The GitHub repository ZaishG/DL-CatVsDog contains a labelled image folder "cats_vs_dogs_data" with 2 categories: cats, dogs. Examples follow, each with its label.

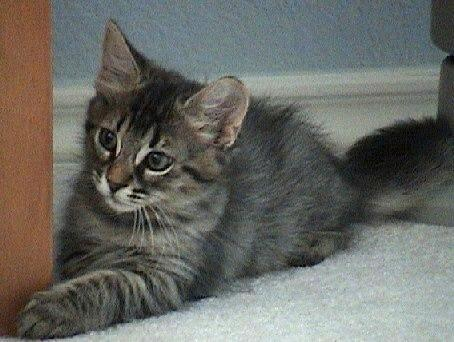
Label: cats

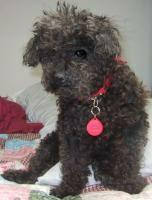
Label: dogs

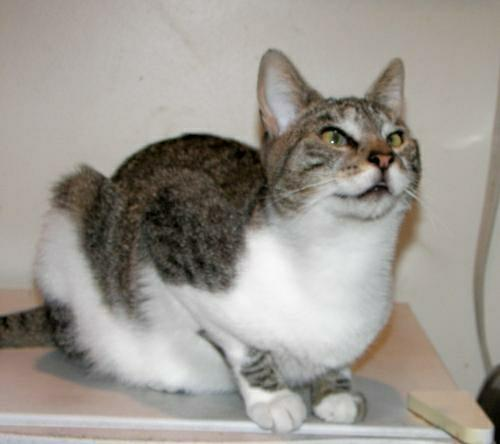
Label: cats

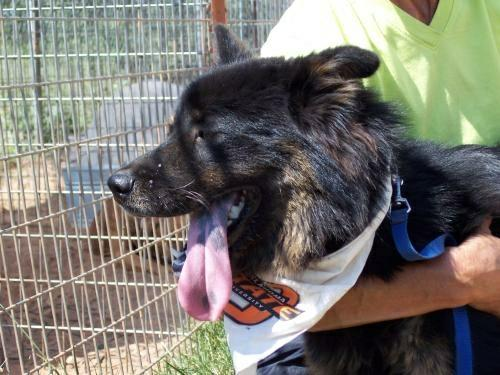
Label: dogs

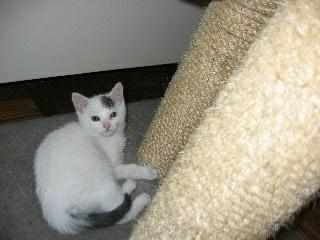
Label: cats

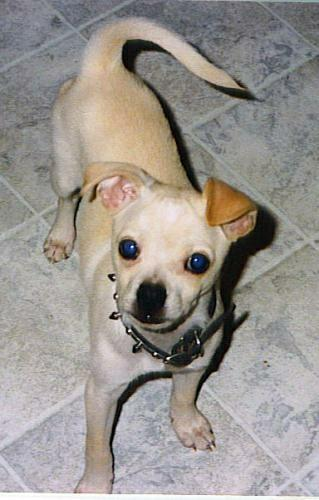
Label: dogs
